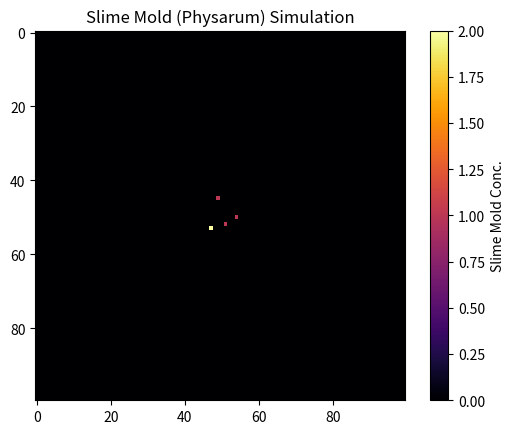

Recreate this plot in Python.
import numpy as np
import matplotlib.pyplot as plt
from matplotlib.animation import FuncAnimation
from time import time

class PhysarumSim:
    def __init__(self, gridSize=100, numIterations=1000, batch_size=10, decay_rate=0.95, food_attraction_radius=10, food_lifetime=1.0):
        self.grid_size = gridSize
        self.num_iterations = numIterations
        self.batch_size = batch_size
        self.decay_rate = decay_rate
        self.food_attraction_radius = food_attraction_radius
        self.food_lifetime = food_lifetime  # Lifetime of food particle in seconds
        self.grid = np.zeros((gridSize, gridSize))
        self.particles = np.zeros((gridSize, gridSize))
        self.foodParticles = []  # Store positions of food particles and their consumption times
        self.positions = []
        self.food_consumed_times = {}  # Dictionary to store consumption times of food particles
        self.food_to_remove = []  # List to store food particles to be removed
        self.fig, self.ax = plt.subplots()
        self.im = None  # To store the image plot for updating
        self.food_dots = None  # To store the plot of food particles

        # Connect mouse click event to handler
        self.fig.canvas.mpl_connect('button_press_event', self.onclick)

    def graphVisual(self):
        self.im = self.ax.imshow(self.grid, cmap='inferno', interpolation='nearest')
        self.food_dots, = self.ax.plot([], [], 'yo', markersize=10)  # Initialize food particles plot
        
        self.ax.set_title('Slime Mold (Physarum) Simulation')
        self.fig.colorbar(self.im, ax=self.ax, label='Slime Mold Conc.')
        
        ani = FuncAnimation(self.fig, self.update_visualization, frames=self.num_iterations // self.batch_size,
                            interval=100, repeat=False)
        
        plt.show()

    def update_visualization(self, frame):
        for _ in range(self.batch_size):
            self.updateParticles()
            self.decayParticles()
            self.checkFoodDecay()
        
        # Update food particles plot
        fx = [p[1] for p in self.foodParticles]
        fy = [p[0] for p in self.foodParticles]
        self.food_dots.set_data(fx, fy)
        
        # Update the grid and particles
        self.im.set_data(self.grid)  # Update the data for the image plot
        
        return self.im, self.food_dots

    def initParticles(self, num_particles=5, spread_radius=5, center=None):
        if center is None:
            center_x = self.grid_size // 2
            center_y = self.grid_size // 2
        else:
            center_x, center_y = center
        
        for _ in range(num_particles):
            # Introduce slight random spread around the center
            spread_x = np.random.randint(-spread_radius, spread_radius + 1)
            spread_y = np.random.randint(-spread_radius, spread_radius + 1)
            
            x = center_x + spread_x
            y = center_y + spread_y
            
            # Ensure positions are within grid bounds
            x = np.clip(x, 0, self.grid_size - 1)
            y = np.clip(y, 0, self.grid_size - 1)
            
            self.particles[x, y] = 1
            self.positions.append((x, y))
            self.grid[x, y] += 1  # Increment grid value for gradient effect

    def initFoodParticles(self, num_foodParticles=4):
        for _ in range(num_foodParticles):
            x, y = np.random.randint(self.grid_size), np.random.randint(self.grid_size)
            self.foodParticles.append((x, y))
            self.food_consumed_times[(x, y)] = None  # Initialize consumed time as None

    def movementPattern(self, x, y):
        # Check nearby food particles within the attraction radius
        min_dist = float('inf')
        best_dx, best_dy = 0, 0
        
        for fx, fy in self.foodParticles:
            dist = np.sqrt((fx - x) ** 2 + (fy - y) ** 2)
            if dist < min_dist:
                min_dist = dist
                best_dx = fx - x
                best_dy = fy - y
        
        # If a food particle is within attraction radius, move towards it
        if min_dist <= self.food_attraction_radius:
            return np.sign(best_dx), np.sign(best_dy)
        else:
            # Otherwise, move randomly
            return np.random.choice([-1, 0, 1]), np.random.choice([-1, 0, 1])

    def updateParticles(self):
        new_positions = []
        consumed_food = []  # Track consumed food particles
        current_time = time()
        
        for pos in self.positions:
            x, y = pos
            dx, dy = self.movementPattern(x, y)
            new_x = np.clip(x + dx, 0, self.grid_size - 1)  # Clamp x to grid boundaries
            new_y = np.clip(y + dy, 0, self.grid_size - 1)  # Clamp y to grid boundaries
            
            # Check if particle reaches a food particle
            if (new_x, new_y) in self.foodParticles:
                self.consumeFood(new_x, new_y, current_time)
                self.grid[new_x, new_y] += 1  # Increment grid at food location
                consumed_food.append((new_x, new_y))
            else:
                self.grid[new_x, new_y] += 1
                self.particles[new_x, new_y] = 1
            
            new_positions.append((new_x, new_y))
        
        self.positions = new_positions
        
        # Remove consumed food particles after updating positions
        for food in consumed_food:
            self.food_to_remove.append(food)

        # Clean up food particles marked for removal
        for food in self.food_to_remove:
            if food in self.foodParticles:
                self.foodParticles.remove(food)
                self.food_consumed_times.pop(food)
                self.grid[food[0], food[1]] = 0
                # Summon new particles around the consumed food location
                self.initParticles(num_particles=2, spread_radius=3, center=food)
        self.food_to_remove = []

    def consumeFood(self, x, y, current_time):
        # Record the consumption time of the food particle
        self.food_consumed_times[(x, y)] = current_time

    def decayParticles(self):
        self.particles *= self.decay_rate
        self.grid *= self.decay_rate

    def checkFoodDecay(self):
        current_time = time()
        for (fx, fy), consumed_time in list(self.food_consumed_times.items()):  # Use list() to avoid modifying while iterating
            if consumed_time is not None and current_time - consumed_time >= self.food_lifetime:
                self.food_to_remove.append((fx, fy))

        # Clean up food particles marked for removal
        for food in self.food_to_remove:
            if food in self.foodParticles:
                self.foodParticles.remove(food)
                self.food_consumed_times.pop(food)
                self.grid[food[0], food[1]] = 0
        self.food_to_remove = []

    def runSimulation(self):
        self.initParticles()
        self.initFoodParticles()

    def onclick(self, event):
        # Check if click happened within the plot area
        if event.xdata is not None and event.ydata is not None:
            # Convert clicked coordinates to grid indices
            x = int(event.xdata + 0.5)
            y = int(event.ydata + 0.5)
            
            # Ensure coordinates are within grid bounds
            if 0 <= x < self.grid_size and 0 <= y < self.grid_size:
                # Add food particle to the clicked location
                self.foodParticles.append((y, x))  # Note: Reversed due to imshow() displaying matrix transpose
                self.food_consumed_times[(y, x)] = None  # Initialize consumption time as None
                self.grid[y, x] += 1  # Increment grid at food location

                # Update the plot with the new food particle
                self.food_dots.set_data([p[1] for p in self.foodParticles], [p[0] for p in self.foodParticles])
                self.im.set_data(self.grid)
                self.fig.canvas.draw()

sim = PhysarumSim(gridSize=100, numIterations=2000, batch_size=10, decay_rate=0.99, food_attraction_radius=5, food_lifetime=1.0)
sim.runSimulation()
sim.graphVisual()
